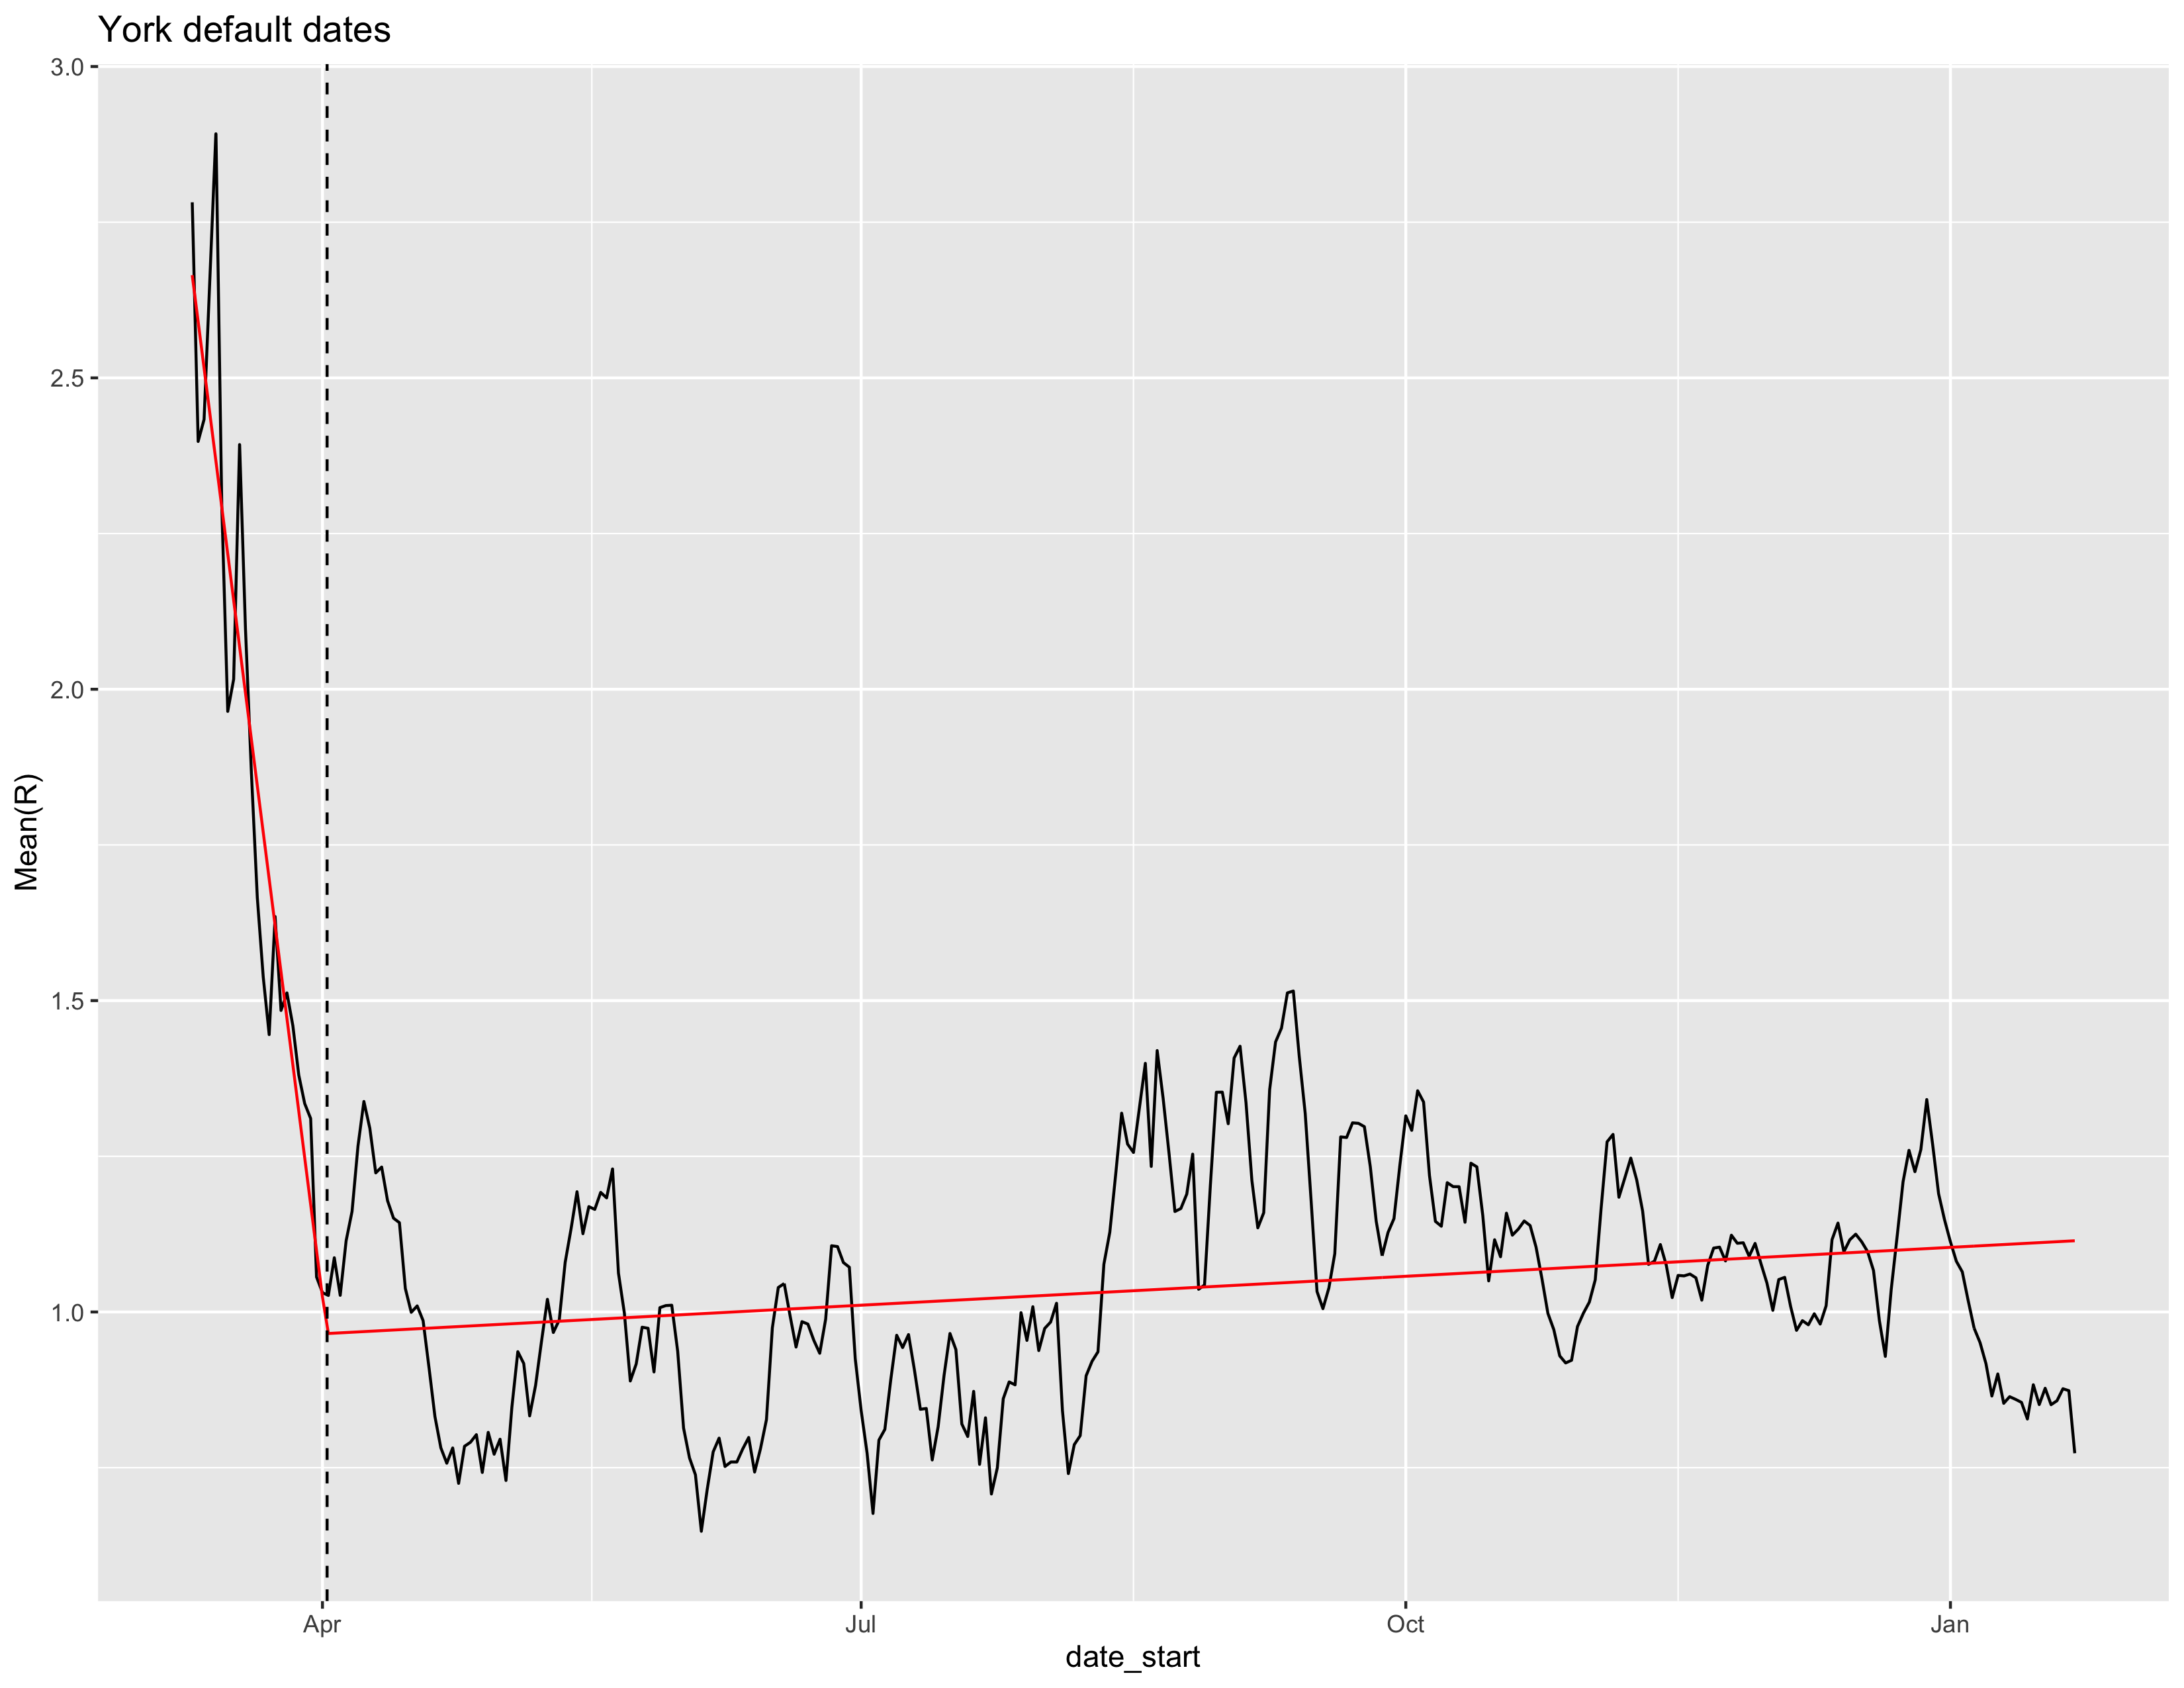

Values plotted in this chart, from the file beside it:
break_start, break_end, slope, intercept
2020-03-10, 2020-04-02, -0.07459, 1370
2020-04-02, 2021-01-22, 5.047e-4, -8.298
